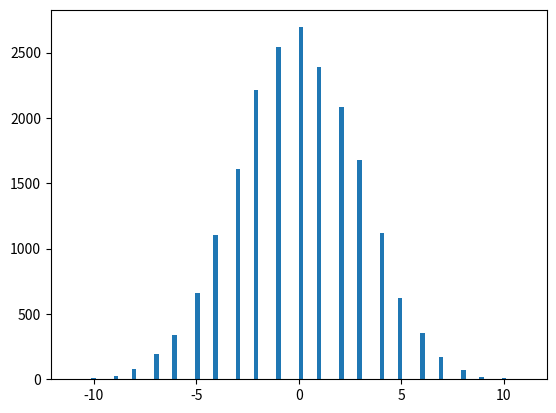

Here is the Python script that generated this plot:
import sys
import random
from math import sqrt, pi
import numpy as np
import matplotlib.pyplot as plt


def gaussian(x, var):
    k1 = np.power(x, 2)
    k2 = -k1/(2*var)
    return (1./(sqrt(2. * pi * var))) * np.exp(k2)


#--------*---------*---------*---------*---------*---------*---------*---------#
while 1:  # M A I N L I N E                             #
    #--------*---------*---------*---------*---------*---------*---------*---------#
    #                                  # probability density function
    #                                  #   for discrete normal RV
    pdf_DGV = []
    pdf_DGW = []
    var = 10
    tot = 50
#                                  # create 'rough' gaussian
    for i in range(-var - 1, var + 2):
        if i == -var - 1:
            r_pdf = + gaussian(i, 9) + gaussian(i - 1, 9) + gaussian(i - 2, 9)
        elif i == var + 1:
            r_pdf = + gaussian(i, 9) + gaussian(i + 1, 9) + gaussian(i + 2, 9)
        else:
            r_pdf = gaussian(i, 9)
        tot = tot + r_pdf
        pdf_DGV.append(i)
        pdf_DGW.append(r_pdf)
        print(i, r_pdf)
#                                  # amusing how close tot is to 1!
    print('\nRough total = ', tot)
#                                  # no need to normalize with Python 3.6,
#                                  #   but can't help ourselves
    for i in range(0, len(pdf_DGW)):
        pdf_DGW[i] = pdf_DGW[i]/tot
#                                  # print out pdf weights
#                                  #   for out discrte gaussian
    print('\npdf:\n')
    print(pdf_DGW)

#                                  # plot random variable action
    rv_samples = random.choices(pdf_DGV, pdf_DGW, k=20000)
    plt.hist(rv_samples, bins=100)
    plt.show()
    sys.exit()
